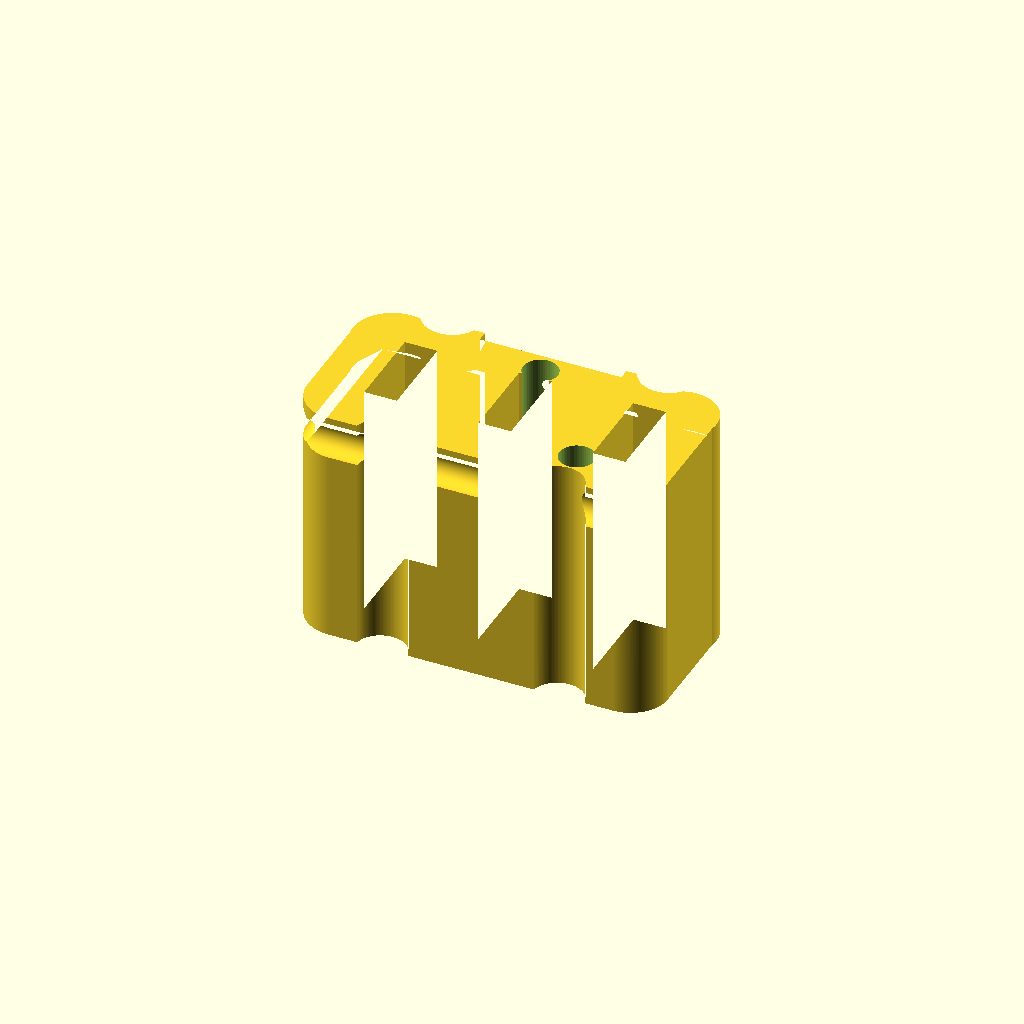
Cell 1: rendered with the file's own defaults.
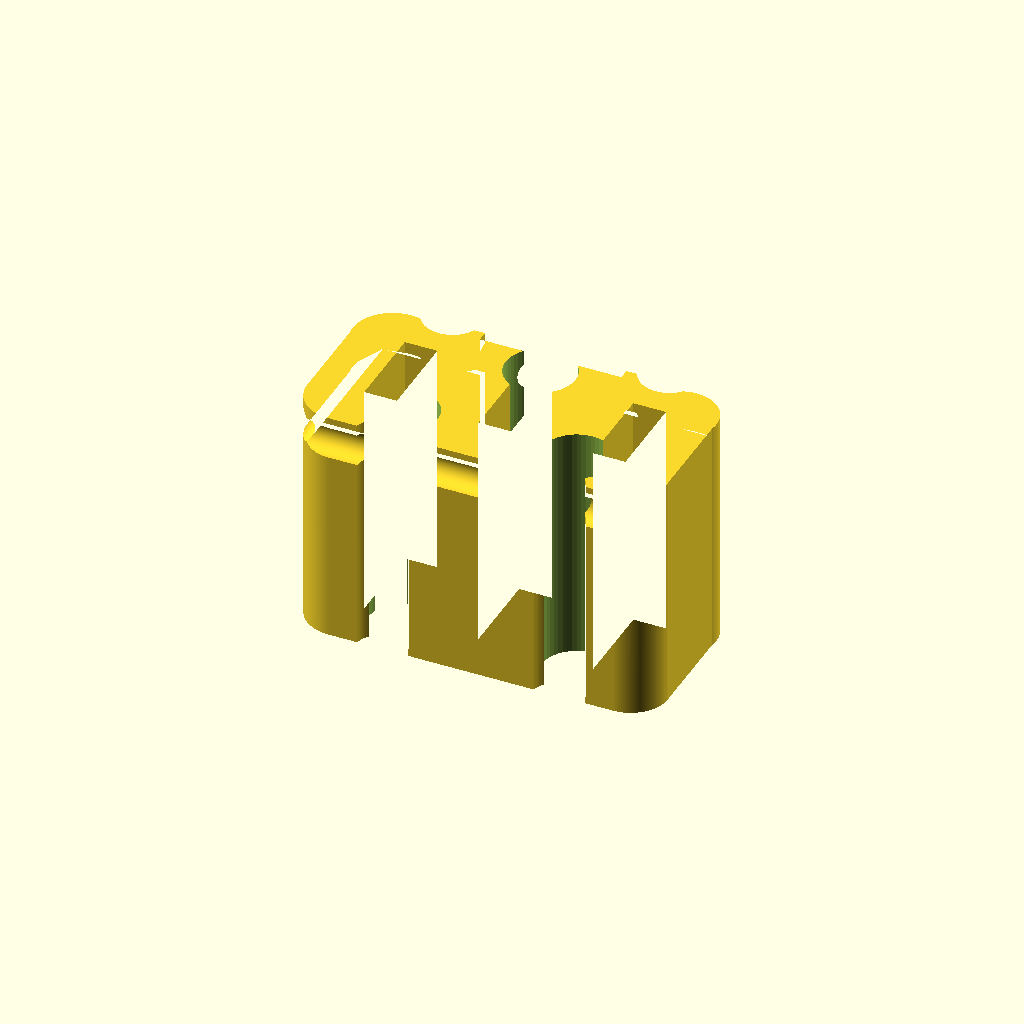
Cell 2 — new_hole_d set to 6.4, the other parameters unchanged.
All cells are drawn from one camera (rotation 55°, 0°, 25°, orthographic, colour scheme Cornfield), so only the parameter changes between them.
Source of the model, models/widen_holes.scad:
// Skrypt do powiększenia otworów z 3mm do 3.2mm
// Dostosuj poniższe współrzędne X i Y, aby idealnie nałożyć większe walce na istniejące otwory w STL.

/* [Wymiary Otworów] */
// Nowa średnica otworu
new_hole_d = 3.2; 

/* [Pozycje Otworów (do dopasowania)] */
// Otwór 1
hole_1_x = 0;
hole_1_y = 5;

// Otwór 2
hole_2_x = -8;
hole_2_y = -5;

// Otwór 3
hole_3_x = 8;
hole_3_y = -5;

module original_stl() {
    // Import oryginalnego pliku STL
    import("../stls/elnaplug-elnasuperv1.5.stl");
}

module new_holes() {
    // Te walce "wywiercą" nowe otwory 3.2mm
    translate([hole_1_x, hole_1_y, 0]) cylinder(d=new_hole_d, h=100, center=true, $fn=50);
    translate([hole_2_x, hole_2_y, 0]) cylinder(d=new_hole_d, h=100, center=true, $fn=50);
    translate([hole_3_x, hole_3_y, 0]) cylinder(d=new_hole_d, h=100, center=true, $fn=50);
}

// Rysowanie z wyciętymi nowymi otworami
difference() {
    original_stl();
    new_holes();
}

// ODKOMENTUJ PONIŻSZĄ LINIĘ (usuń //), aby podświetlić walce na czerwono i ułatwić ich pozycjonowanie!
// color("red") new_holes();
Customizer parameters (derived from the source; name, type, default, range or options):
new_hole_d: number, default 3.2
hole_1_x: number, default 0
hole_1_y: number, default 5
hole_2_x: number, default -8
hole_2_y: number, default -5
hole_3_x: number, default 8
hole_3_y: number, default -5
